Image classification data set "new_flowers_data" (AnnaFilipov93/ReLeaf-old on GitHub). Class labels (7): daisy, dandelion, iris, rose, sunflower, tulip, water lilies.

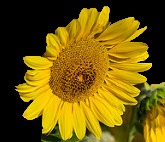
Label: sunflower

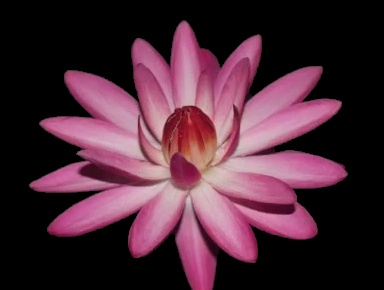
Label: water lilies

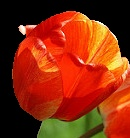
Label: tulip

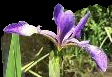
Label: iris

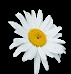
Label: daisy

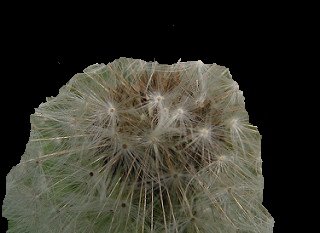
Label: dandelion
